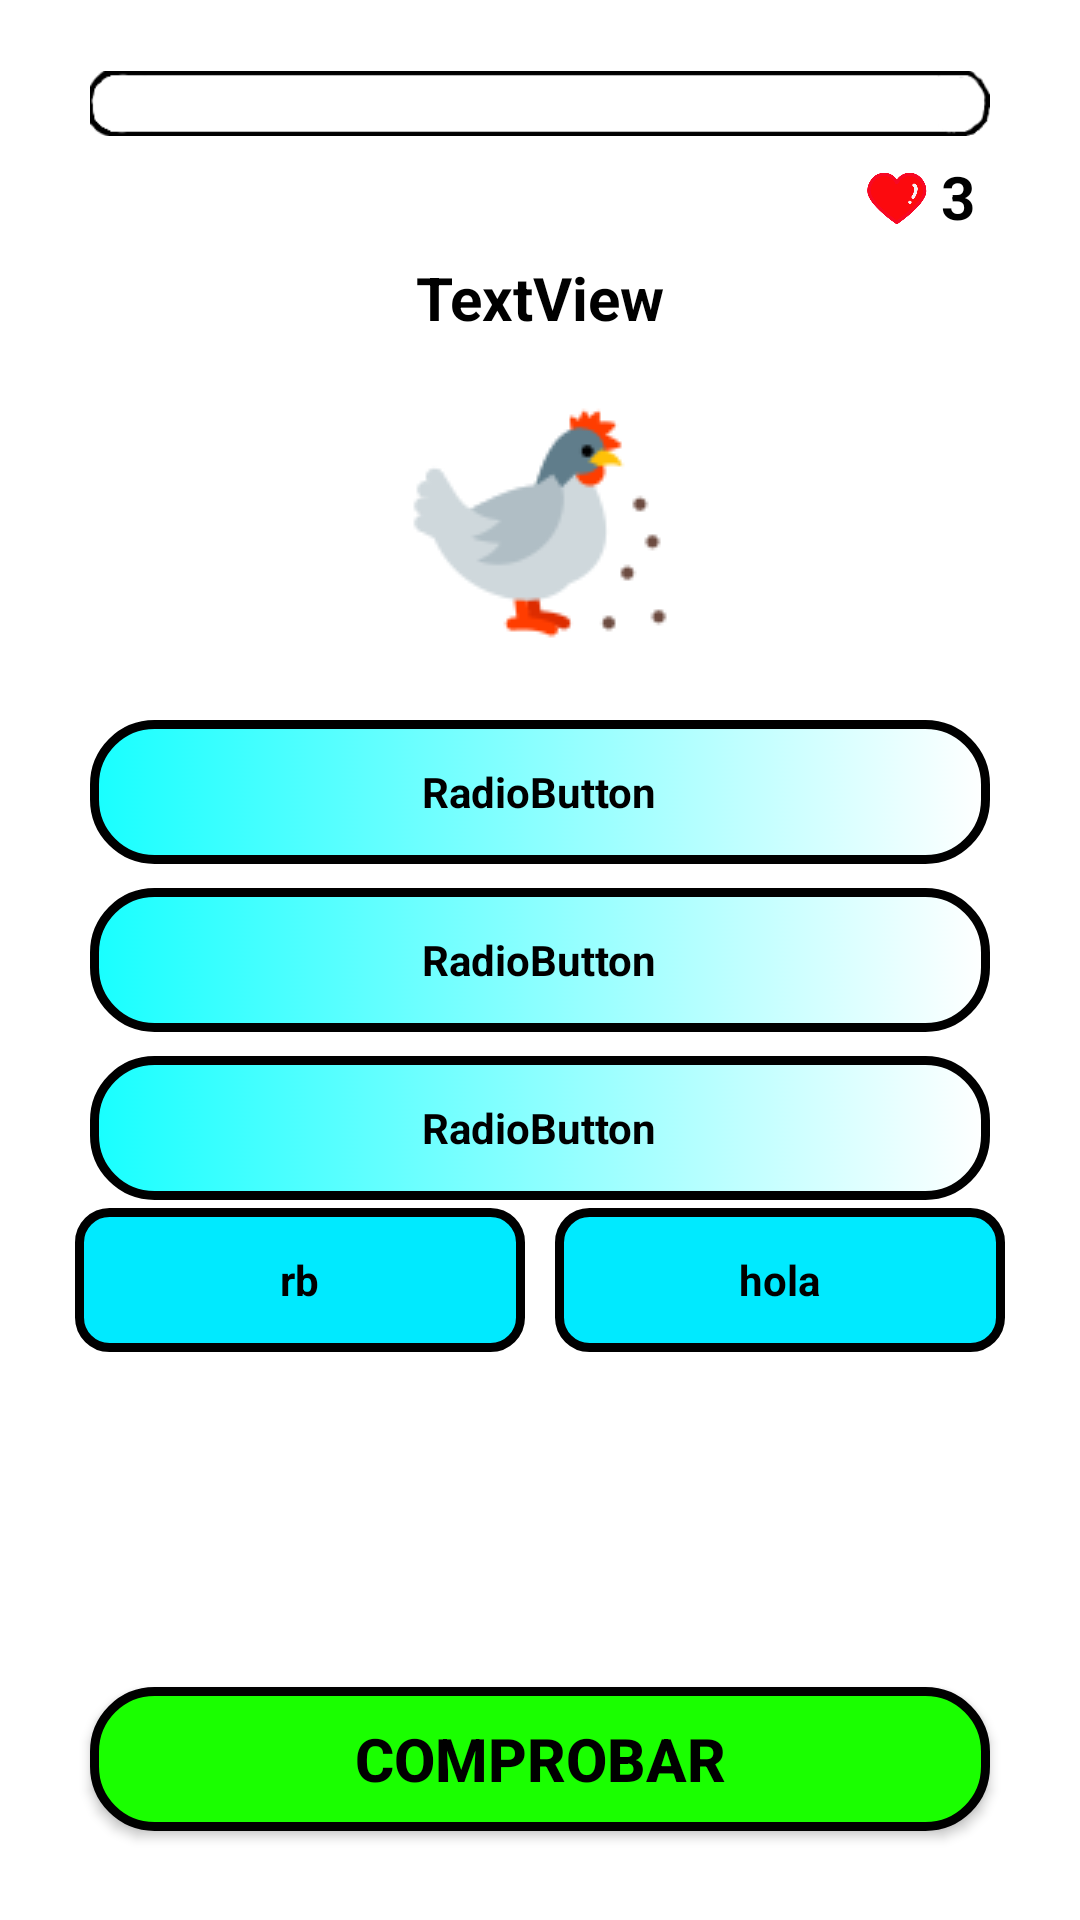

This screen was rendered from an Android layout file. Write that file and the resources it references.
<!-- AndroidManifest.xml: application theme Theme.ApreCor -->
<!-- res/layout/activity_sec2_nivel4_juego.xml -->
<?xml version="1.0" encoding="utf-8"?>
<androidx.constraintlayout.widget.ConstraintLayout xmlns:android="http://schemas.android.com/apk/res/android"
    xmlns:app="http://schemas.android.com/apk/res-auto"
    xmlns:tools="http://schemas.android.com/tools"
    android:layout_width="match_parent"
    android:layout_height="match_parent"
    android:background="@drawable/fondonahuatlwhite"
    tools:context=".Sec2Nivel4Juego">

    <ImageView
        android:id="@+id/iv_score"
        android:layout_width="match_parent"
        android:layout_height="wrap_content"
        android:layout_marginStart="30dp"
        android:layout_marginEnd="30dp"
        app:layout_constraintBottom_toBottomOf="parent"
        app:layout_constraintEnd_toEndOf="parent"
        app:layout_constraintStart_toStartOf="parent"
        app:layout_constraintTop_toTopOf="parent"
        app:layout_constraintVertical_bias="0.01999998"
        app:srcCompat="@drawable/score" />

    <TextView
        android:id="@+id/tv_score"
        android:layout_width="wrap_content"
        android:layout_height="wrap_content"
        android:text="0/6"
        android:textColor="@color/black"
        android:textSize="16sp"
        android:textStyle="bold"
        android:visibility="invisible"
        app:layout_constraintBottom_toBottomOf="parent"
        app:layout_constraintEnd_toEndOf="parent"
        app:layout_constraintHorizontal_bias="0.1"
        app:layout_constraintStart_toStartOf="parent"
        app:layout_constraintTop_toTopOf="parent"
        app:layout_constraintVertical_bias="0.09" />

    <ImageView
        android:id="@+id/imageView9"
        android:layout_width="20dp"
        android:layout_height="20dp"
        app:layout_constraintBottom_toBottomOf="parent"
        app:layout_constraintEnd_toEndOf="parent"
        app:layout_constraintHorizontal_bias="0.85"
        app:layout_constraintStart_toStartOf="parent"
        app:layout_constraintTop_toTopOf="parent"
        app:layout_constraintVertical_bias="0.09"
        app:srcCompat="@drawable/heart" />

    <TextView
        android:id="@+id/tv_vidas"
        android:layout_width="wrap_content"
        android:layout_height="wrap_content"
        android:text="3"
        android:textColor="@color/black"
        android:textSize="20sp"
        android:textStyle="bold"
        app:layout_constraintBottom_toBottomOf="parent"
        app:layout_constraintEnd_toEndOf="parent"
        app:layout_constraintHorizontal_bias="0.9"
        app:layout_constraintStart_toStartOf="parent"
        app:layout_constraintTop_toTopOf="parent"
        app:layout_constraintVertical_bias="0.085"/>

    <TextView
        android:id="@+id/tvAleatorioSec2Nivel4"
        android:layout_width="match_parent"
        android:layout_height="wrap_content"
        android:text="TextView"
        android:textColor="@color/black"
        android:textSize="20sp"
        android:textStyle="bold"
        android:textAlignment="center"
        app:layout_constraintBottom_toBottomOf="parent"
        app:layout_constraintEnd_toEndOf="parent"
        app:layout_constraintStart_toStartOf="parent"
        app:layout_constraintTop_toTopOf="parent"
        app:layout_constraintVertical_bias="0.13999999" />

    <LinearLayout
        android:layout_width="match_parent"
        android:layout_height="wrap_content"
        android:orientation="horizontal"
        app:layout_constraintBottom_toBottomOf="parent"
        app:layout_constraintEnd_toEndOf="parent"
        app:layout_constraintStart_toStartOf="parent"
        android:gravity="center"
        app:layout_constraintTop_toTopOf="parent"
        app:layout_constraintVertical_bias="0.23000002">

        <ImageView
            android:id="@+id/iv1"
            android:layout_width="100dp"
            android:layout_height="100dp"
            android:visibility="gone"
            android:src="@drawable/gallina" />

        <ImageView
            android:id="@+id/iv2"
            android:layout_width="100dp"
            android:layout_height="100dp"
            android:src="@drawable/gallina" />
    </LinearLayout>

    <RadioGroup
        android:id="@+id/radios"
        android:layout_width="match_parent"
        android:layout_height="wrap_content"
        android:layout_marginStart="30dp"
        android:layout_marginEnd="30dp"
        app:layout_constraintBottom_toBottomOf="parent"
        app:layout_constraintEnd_toEndOf="parent"
        app:layout_constraintStart_toStartOf="parent"
        app:layout_constraintTop_toTopOf="parent">

        <RadioButton
            android:id="@+id/rb1Sec2Nivel4"
            android:layout_width="match_parent"
            android:layout_height="wrap_content"
            android:background="@drawable/radio_selector_buttons_juego"
            android:button="@android:color/transparent"
            android:text="RadioButton"
            android:textStyle="bold"
            android:textAlignment="center" />

        <RadioButton
            android:id="@+id/rb2Sec2Nivel4"
            android:layout_width="match_parent"
            android:layout_height="wrap_content"
            android:layout_marginTop="8dp"
            android:textStyle="bold"
            android:background="@drawable/radio_selector_buttons_juego"
            android:button="@android:color/transparent"
            android:text="RadioButton"
            android:textAlignment="center" />

        <RadioButton
            android:id="@+id/rb3Sec2Nivel4"
            android:layout_width="match_parent"
            android:layout_height="wrap_content"
            android:layout_marginTop="8dp"
            android:textStyle="bold"
            android:background="@drawable/radio_selector_buttons_juego"
            android:button="@android:color/transparent"
            android:text="RadioButton"
            android:textAlignment="center" />
    </RadioGroup>

    <RadioGroup
        android:id="@+id/rgroupCortos"
        android:layout_width="match_parent"
        android:layout_height="wrap_content"
        android:gravity="center"
        android:orientation="horizontal"
        app:layout_constraintBottom_toBottomOf="parent"
        app:layout_constraintEnd_toEndOf="parent"
        app:layout_constraintStart_toStartOf="parent"
        app:layout_constraintTop_toTopOf="parent"
        app:layout_constraintVertical_bias="0.68">

        <RadioButton
            android:id="@+id/rbCorto1"
            android:layout_width="150dp"
            android:layout_height="wrap_content"
            android:background="@drawable/checkbox_seleccionado"
            android:button="@android:color/transparent"
            android:gravity="center"
            android:text="rb"
            android:textColor="@color/black"
            android:textStyle="bold" />

        <RadioButton
            android:id="@+id/rbCorot2"
            android:layout_width="150dp"
            android:layout_height="wrap_content"
            android:layout_marginStart="10dp"
            android:background="@drawable/checkbox_seleccionado"
            android:button="@android:color/transparent"
            android:gravity="center"
            android:text="hola"
            android:textColor="@color/black"
            android:textStyle="bold" />
    </RadioGroup>

    <androidx.appcompat.widget.AppCompatButton
        android:id="@+id/btnComprobarNivel4Sec2"
        android:layout_width="300dp"
        android:layout_height="wrap_content"
        android:layout_gravity="center"
        android:background="@drawable/buuton_background"
        android:text="Comprobar"
        android:textColor="#000000"
        android:textSize="20sp"
        android:textStyle="bold"
        app:layout_constraintBottom_toBottomOf="parent"
        app:layout_constraintEnd_toEndOf="parent"
        app:layout_constraintStart_toStartOf="parent"
        app:layout_constraintTop_toTopOf="parent"
        app:layout_constraintVertical_bias="0.95" />
</androidx.constraintlayout.widget.ConstraintLayout>
<!-- resources referenced by this layout -->
<resources>
  <color name="black">#FF000000</color>
  <!-- drawable buuton_background (drawable) -->
  <?xml version="1.0" encoding="utf-8"?>
  <shape android:shape="rectangle" xmlns:android="http://schemas.android.com/apk/res/android">
  
      <solid
          android:color="#1AFF00"
          />
  
      <stroke
          android:width="3dip"
          android:color="@color/black"/>
      <corners
          android:radius="20dp"/>
  
  </shape>
  <!-- drawable checkbox_seleccionado (drawable) -->
  <?xml version="1.0" encoding="utf-8"?>
  <selector xmlns:android="http://schemas.android.com/apk/res/android">
  
      <item
          android:state_checked="true"
          android:drawable="@drawable/checkbox_selected"
          />
      <item
          android:state_checked="false"
          android:drawable="@drawable/checkbox_normal"
          />
  </selector>
  <!-- drawable fondonahuatlwhite: png bitmap (drawable, 15325 bytes) -->
  <!-- drawable gallina: png bitmap (drawable, 3907 bytes) -->
  <!-- drawable heart: png bitmap (drawable, 8093 bytes) -->
  <!-- drawable radio_selector_buttons_juego (drawable) -->
  <?xml version="1.0" encoding="utf-8"?>
  <selector xmlns:android="http://schemas.android.com/apk/res/android">
  
      <item android:state_checked="true"
          android:drawable="@drawable/radio_selected_buttons_juego"
          />
      <item android:state_checked="false"
          android:drawable="@drawable/radio_normal_buttons_juego"
          />
  </selector>
  <!-- drawable score: png bitmap (drawable, 2659 bytes) -->
  <style name="Theme.ApreCor" parent="Theme.MaterialComponents.DayNight.DarkActionBar">
          
          <item name="colorPrimary">@color/purple_500</item>
          <item name="colorPrimaryVariant">@color/purple_700</item>
          <item name="colorOnPrimary">@color/white</item>
          
          <item name="colorSecondary">@color/teal_200</item>
          <item name="colorSecondaryVariant">@color/teal_700</item>
          <item name="colorOnSecondary">@color/black</item>
          
          <item name="android:statusBarColor">@color/statusBar</item>
          <item name="android:navigationBarColor">@color/statusBar</item>
  
      </style>
  <!-- drawable checkbox_selected (drawable) -->
  <?xml version="1.0" encoding="utf-8"?>
  <shape android:shape="rectangle" xmlns:android="http://schemas.android.com/apk/res/android">
  
      <solid
          android:color="#C1C0C0"
          />
      <corners
          android:radius="10dp"
          />
      <stroke
          android:width="3dip"
          android:color="@color/statusBar"
          />
  </shape>
  <!-- drawable checkbox_normal (drawable) -->
  <?xml version="1.0" encoding="utf-8"?>
  <shape android:shape="rectangle" xmlns:android="http://schemas.android.com/apk/res/android">
      <solid
          android:color="#00EAFF"
          />
      <corners
          android:radius="10dp"
          />
      <stroke
          android:width="3dip"
          android:color="@color/black"
          />
  </shape>
  <!-- drawable radio_selected_buttons_juego (drawable) -->
  <?xml version="1.0" encoding="utf-8"?>
  <shape android:shape="rectangle" xmlns:android="http://schemas.android.com/apk/res/android">
  
      <solid
          android:color="#717FF4"
          />
      <corners
          android:radius="20dp"
          />
      <stroke
          android:width="3dip"
          android:color="#0AF122"
          />
  </shape>
  <!-- drawable radio_normal_buttons_juego (drawable) -->
  <?xml version="1.0" encoding="utf-8"?>
  <shape android:shape="rectangle" xmlns:android="http://schemas.android.com/apk/res/android">
  
  
      <corners
          android:radius="20dp"
          />
      <stroke
          android:width="3dip"
          android:color="@color/black"
          />
      <gradient
          android:startColor="#18FFFF"
          android:endColor="@color/white"/>
  </shape>
  <color name="purple_500">#FF6200EE</color>
  <color name="purple_700">#FF3700B3</color>
  <color name="white">#FFFFFFFF</color>
  <color name="teal_200">#FF03DAC5</color>
  <color name="teal_700">#FF018786</color>
  <color name="statusBar">#050023</color>
</resources>
